Image classification data set "Split_Data" (Sovelyu/Diplom on GitHub). Class labels (2): non cancer, cancer.

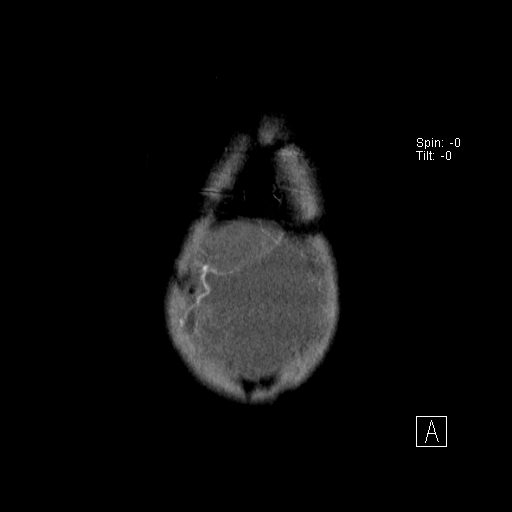
Label: non cancer

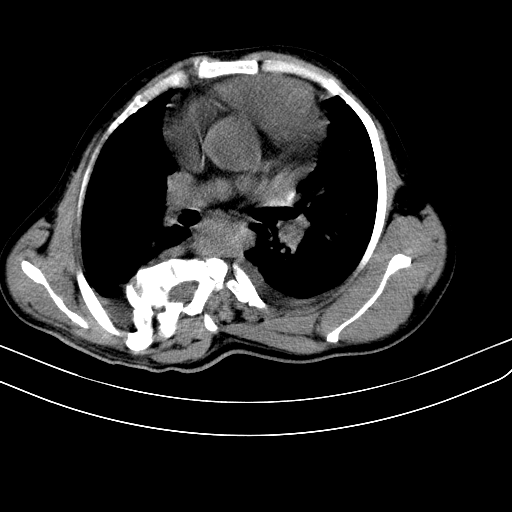
Label: non cancer

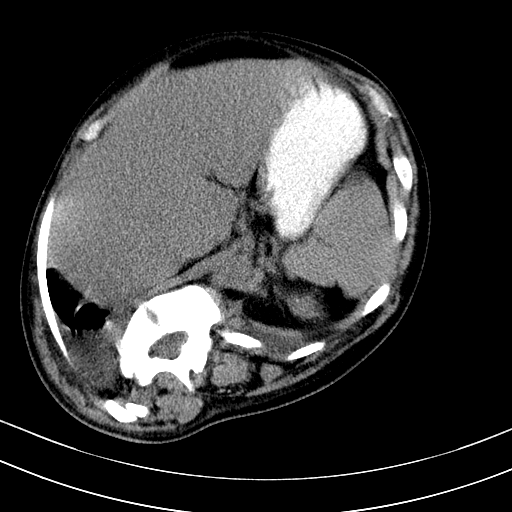
Label: non cancer

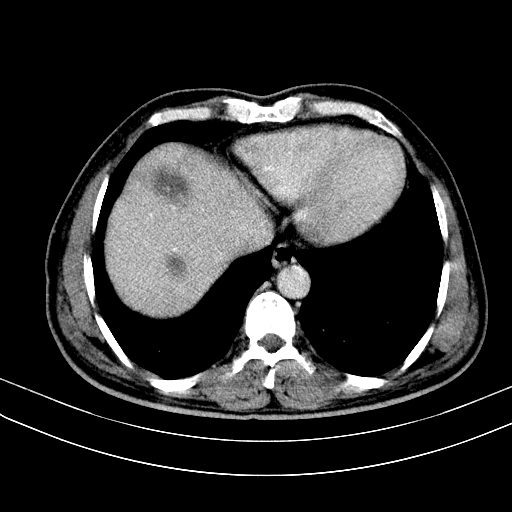
Label: cancer

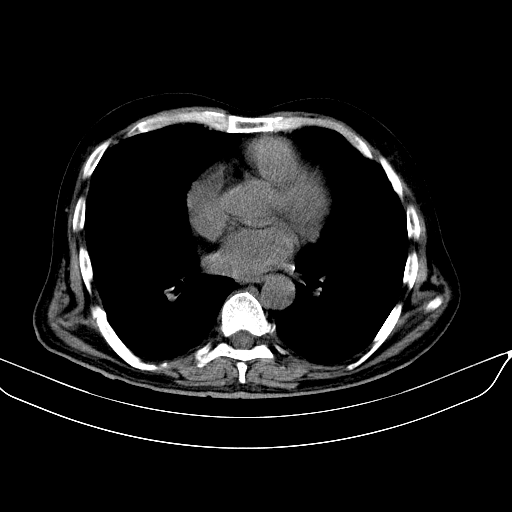
Label: cancer

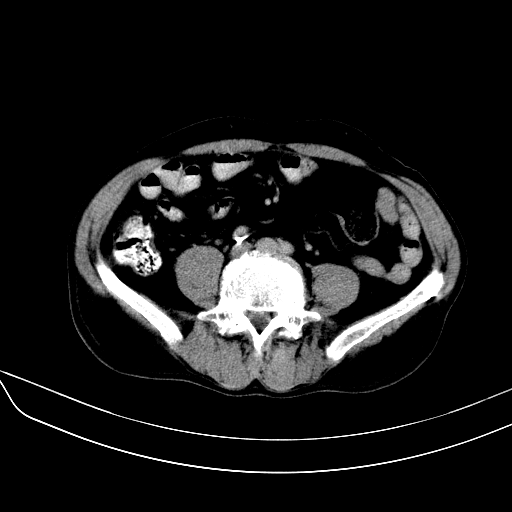
Label: cancer
